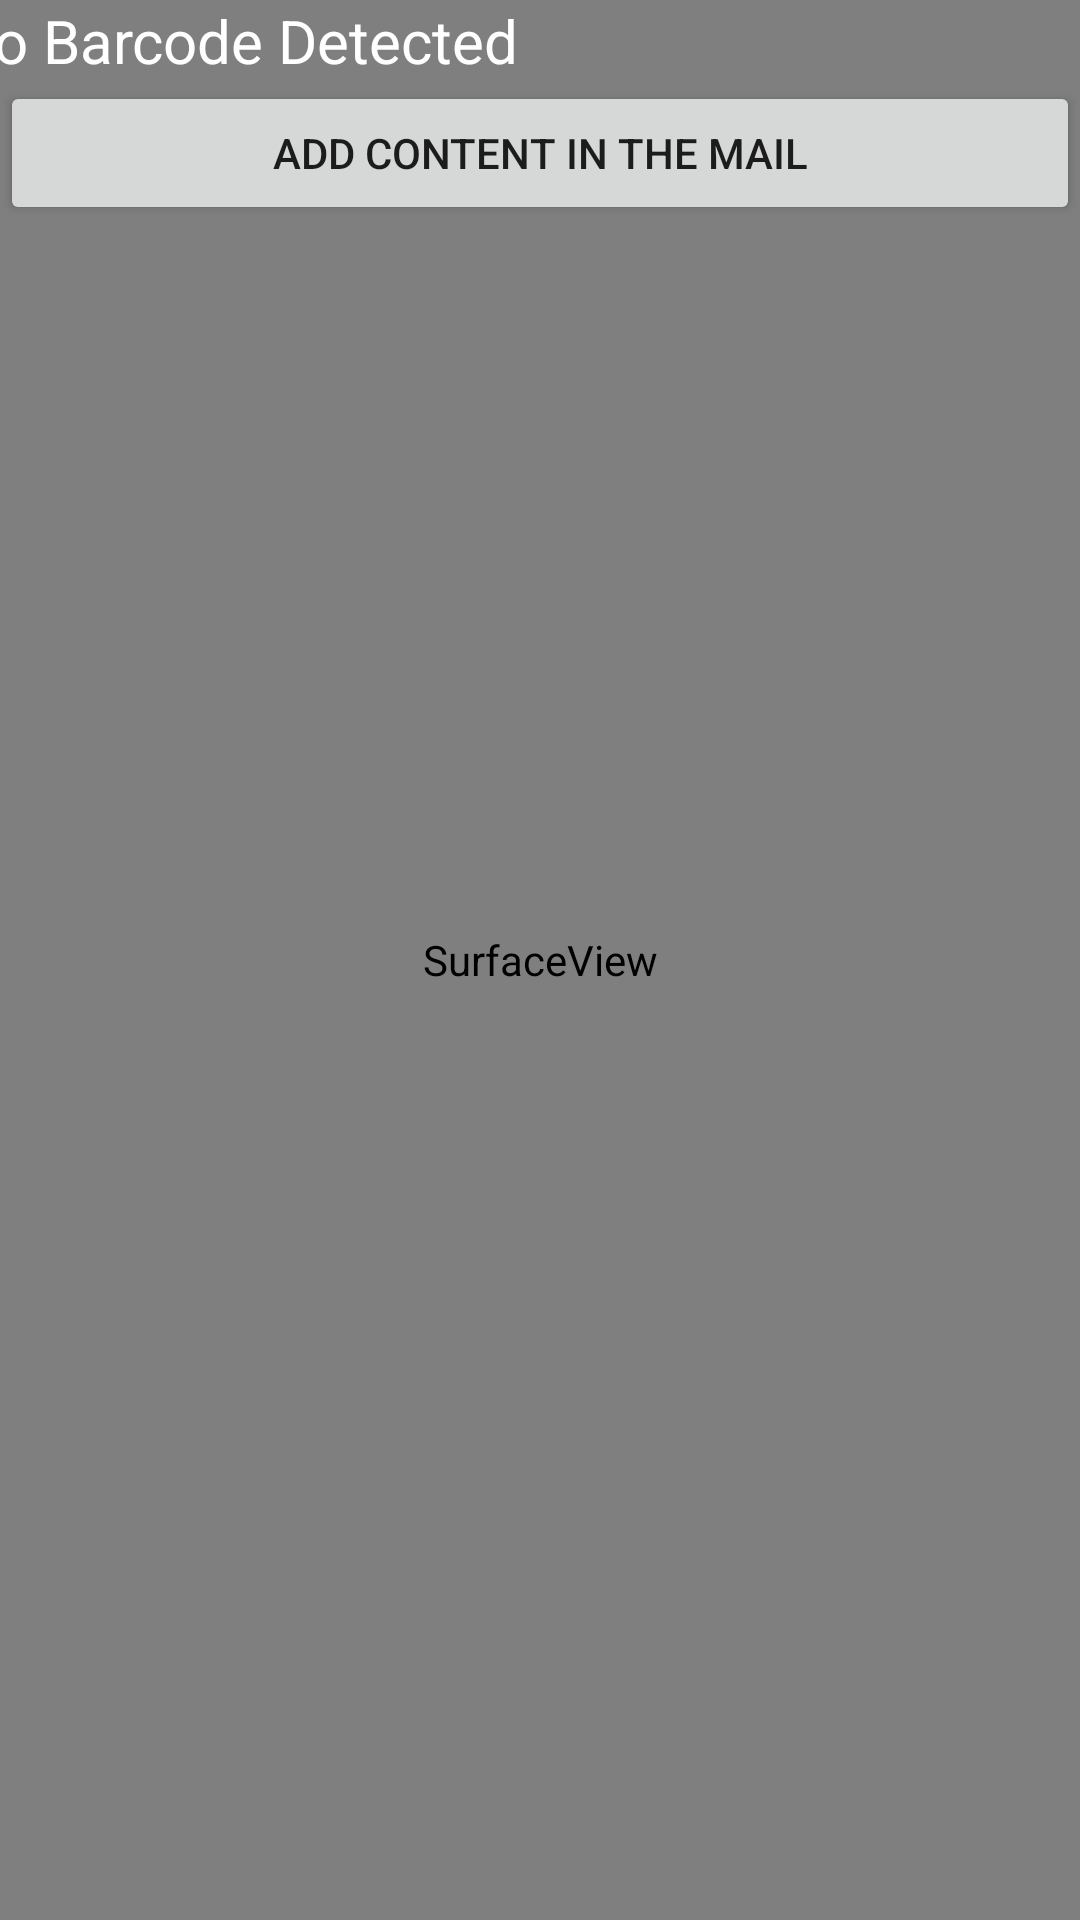

Reconstruct the res/layout file that produces this screen, plus the resources it refers to.
<!-- AndroidManifest.xml: application theme Theme.Csu -->
<!-- res/layout/activity_scan_barcode.xml -->
<?xml version="1.0" encoding="utf-8"?>
<androidx.constraintlayout.widget.ConstraintLayout xmlns:android="http://schemas.android.com/apk/res/android"
    xmlns:app="http://schemas.android.com/apk/res-auto"
    android:layout_width="match_parent"
    android:layout_height="match_parent">

    <SurfaceView
        android:id="@+id/surfaceView"
        android:layout_width="match_parent"
        android:layout_height="match_parent"
        android:layout_above="@+id/btnAction"
        android:layout_alignParentStart="true"
        android:layout_alignParentLeft="true"
        android:layout_centerVertical="true"
        app:layout_constraintBottom_toBottomOf="parent"
        app:layout_constraintEnd_toEndOf="parent"
        app:layout_constraintHorizontal_bias="1.0"
        app:layout_constraintStart_toStartOf="parent"
        app:layout_constraintTop_toTopOf="parent"
        app:layout_constraintVertical_bias="1.0" />

    <TextView
        android:id="@+id/txtBarcodeValue"
        android:layout_width="wrap_content"
        android:layout_height="wrap_content"
        android:layout_alignParentTop="true"
        android:layout_marginStart="@dimen/activity_horizontal_margin"
        android:layout_marginEnd="204dp"
        android:text="No Barcode Detected"
        android:textColor="@android:color/white"
        android:textSize="20sp"
        app:layout_constraintEnd_toEndOf="parent"
        app:layout_constraintStart_toStartOf="parent"
        app:layout_constraintTop_toTopOf="parent" />


    <Button
        android:id="@+id/btnAction"
        android:layout_width="match_parent"
        android:layout_height="wrap_content"
        android:layout_alignParentBottom="true"
        android:text="ADD CONTENT IN THE MAIL"
        app:layout_constraintEnd_toEndOf="parent"
        app:layout_constraintHorizontal_bias="1.0"
        app:layout_constraintStart_toStartOf="parent"
        app:layout_constraintTop_toBottomOf="@+id/txtBarcodeValue"
        app:layout_constraintVertical_bias="0.0" />
</androidx.constraintlayout.widget.ConstraintLayout>
<!-- resources referenced by this layout -->
<resources>
  <style name="Theme.Csu" parent="Theme.MaterialComponents.DayNight.DarkActionBar">
          
          <item name="colorPrimary">@color/purple_500</item>
          <item name="colorPrimaryVariant">@color/purple_700</item>
          <item name="colorOnPrimary">@color/white</item>
          
          <item name="colorSecondary">@color/teal_200</item>
          <item name="colorSecondaryVariant">@color/teal_700</item>
          <item name="colorOnSecondary">@color/black</item>
          
          <item name="android:statusBarColor" tools:targetApi="l">?attr/colorPrimaryVariant</item>
          
      </style>
  <!-- not gathered from this repository: default colours our renderer supplied (Android Studio template values) -->
  <color name="purple_500">#FF6200EE</color>
  <color name="purple_700">#FF3700B3</color>
  <color name="teal_200">#FF03DAC5</color>
  <color name="teal_700">#FF018786</color>
  <color name="black">#FF000000</color>
  <color name="white">#FFFFFFFF</color>
</resources>
